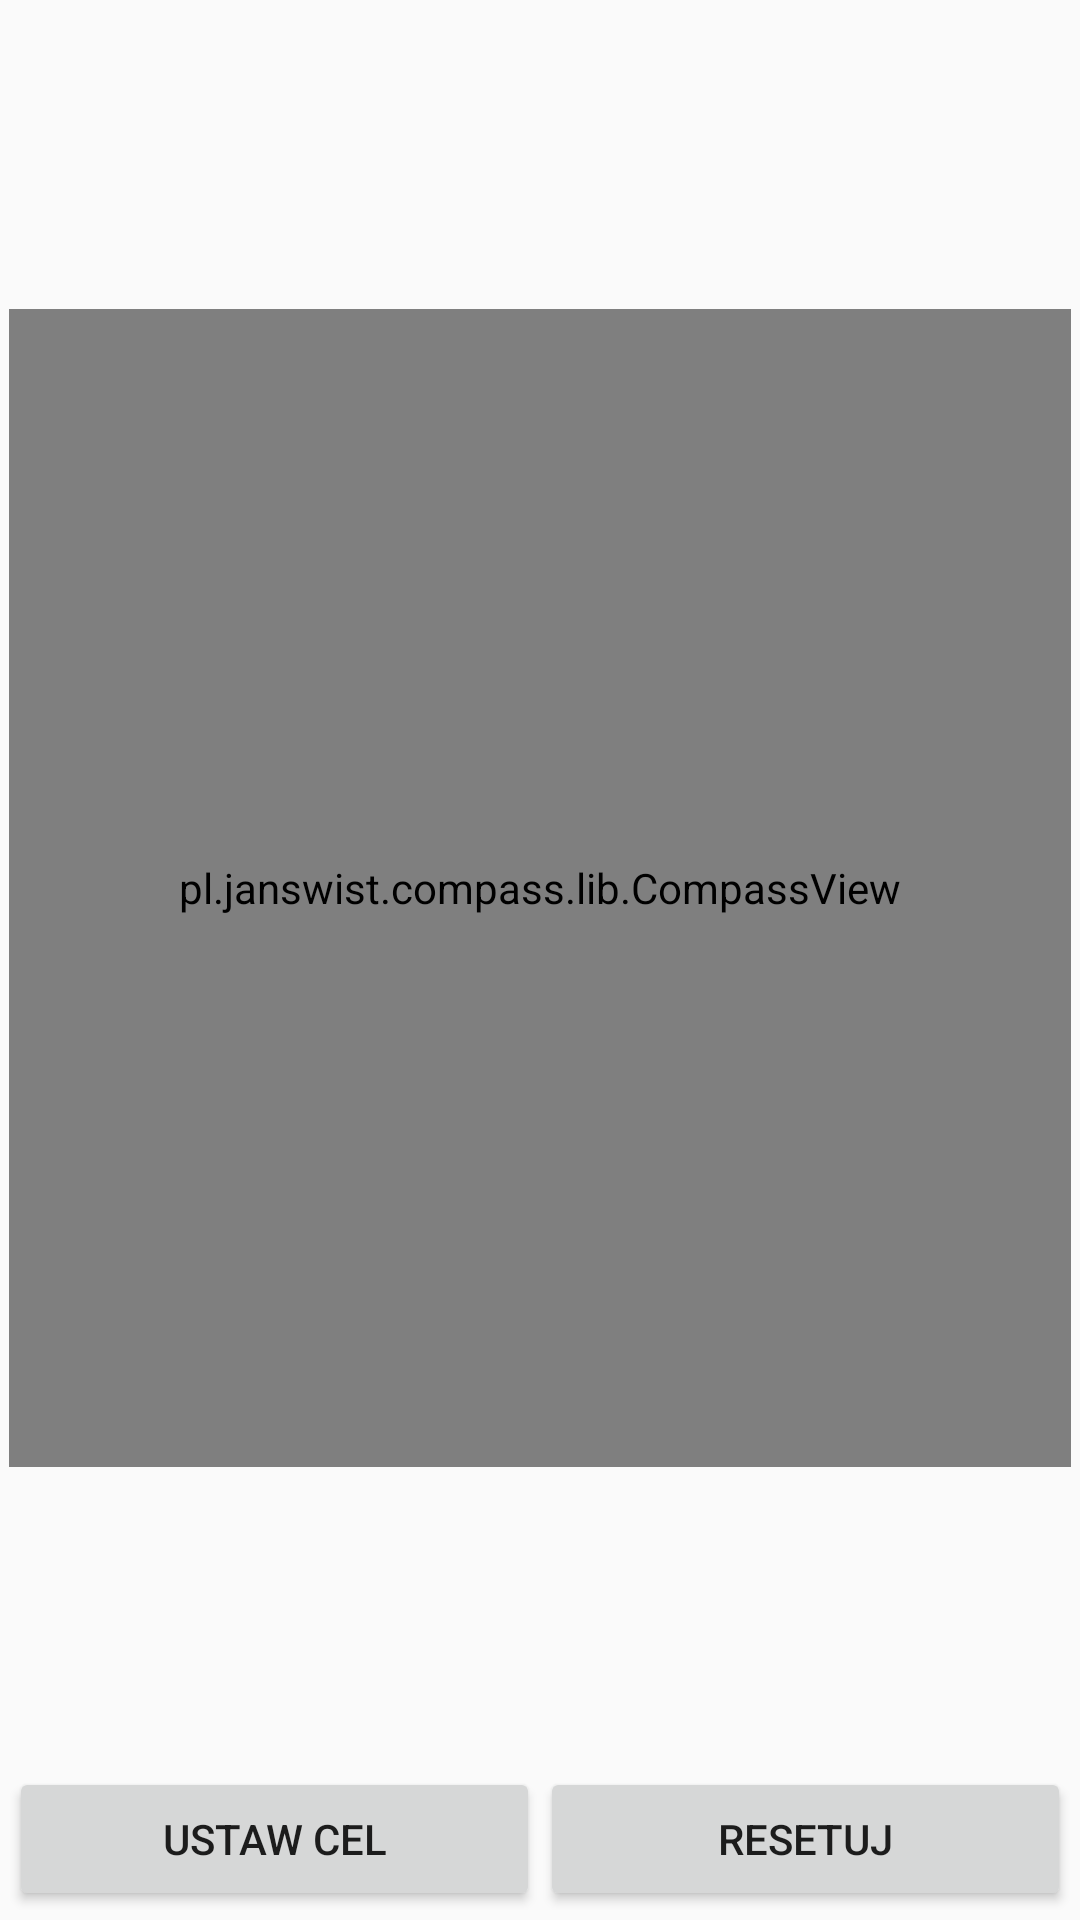

Here is an Android app screen rendered from its layout file. Give the layout XML and the strings, colors and styles it references.
<!-- AndroidManifest.xml: activity theme AppTheme -->
<!-- res/layout/activity_main.xml -->
<?xml version="1.0" encoding="utf-8"?>
<LinearLayout xmlns:android="http://schemas.android.com/apk/res/android"
    android:orientation="vertical"
    android:layout_width="match_parent"
    android:layout_height="fill_parent"
    android:gravity="center_vertical"
    android:padding="3dp">

    <RelativeLayout
        android:orientation="horizontal"
        android:layout_width="match_parent"
        android:layout_height="match_parent"
        android:layout_weight="1">

        <ImageView
            android:layout_width="wrap_content"
            android:layout_height="wrap_content"
            android:id="@+id/imageView"
            android:src="@drawable/dial" />

        <pl.example.compass.lib.CompassView
            android:id="@+id/compassView"
            android:layout_height="match_parent"
            android:layout_width="match_parent"
            android:layout_alignParentLeft="true"
            android:layout_marginLeft="0dp"
            android:layout_alignParentTop="true"
            android:layout_marginTop="100dp"
            android:layout_marginBottom="100dp" />

    </RelativeLayout>

    <LinearLayout
        android:orientation="horizontal"
        android:layout_width="match_parent"
        android:layout_height="wrap_content">

        <Button
            android:layout_width="match_parent"
            android:layout_height="wrap_content"
            android:text="@string/set_destination"
            android:transitionName="baton"
            android:id="@+id/btnSetDest"
            android:layout_weight="1" />

        <Button
            android:layout_width="match_parent"
            android:layout_height="wrap_content"
            android:text="@string/reset_destination"
            android:id="@+id/btnResetDest"
            android:layout_weight="1" />
    </LinearLayout>

</LinearLayout>
<!-- resources referenced by this layout -->
<resources>
  <string name="reset_destination">Resetuj</string>
  <string name="set_destination">Ustaw cel</string>
  <style name="AppTheme" parent="Theme.AppCompat.Light.DarkActionBar">
          
          <item name="colorPrimary">@color/colorPrimary</item>
          <item name="colorPrimaryDark">@color/colorPrimaryDark</item>
          <item name="colorAccent">@color/colorAccent</item>
      </style>
  <color name="colorPrimary">#2196F3</color>
  <color name="colorPrimaryDark">#1976D2</color>
  <color name="colorAccent">#03A9F4</color>
</resources>
